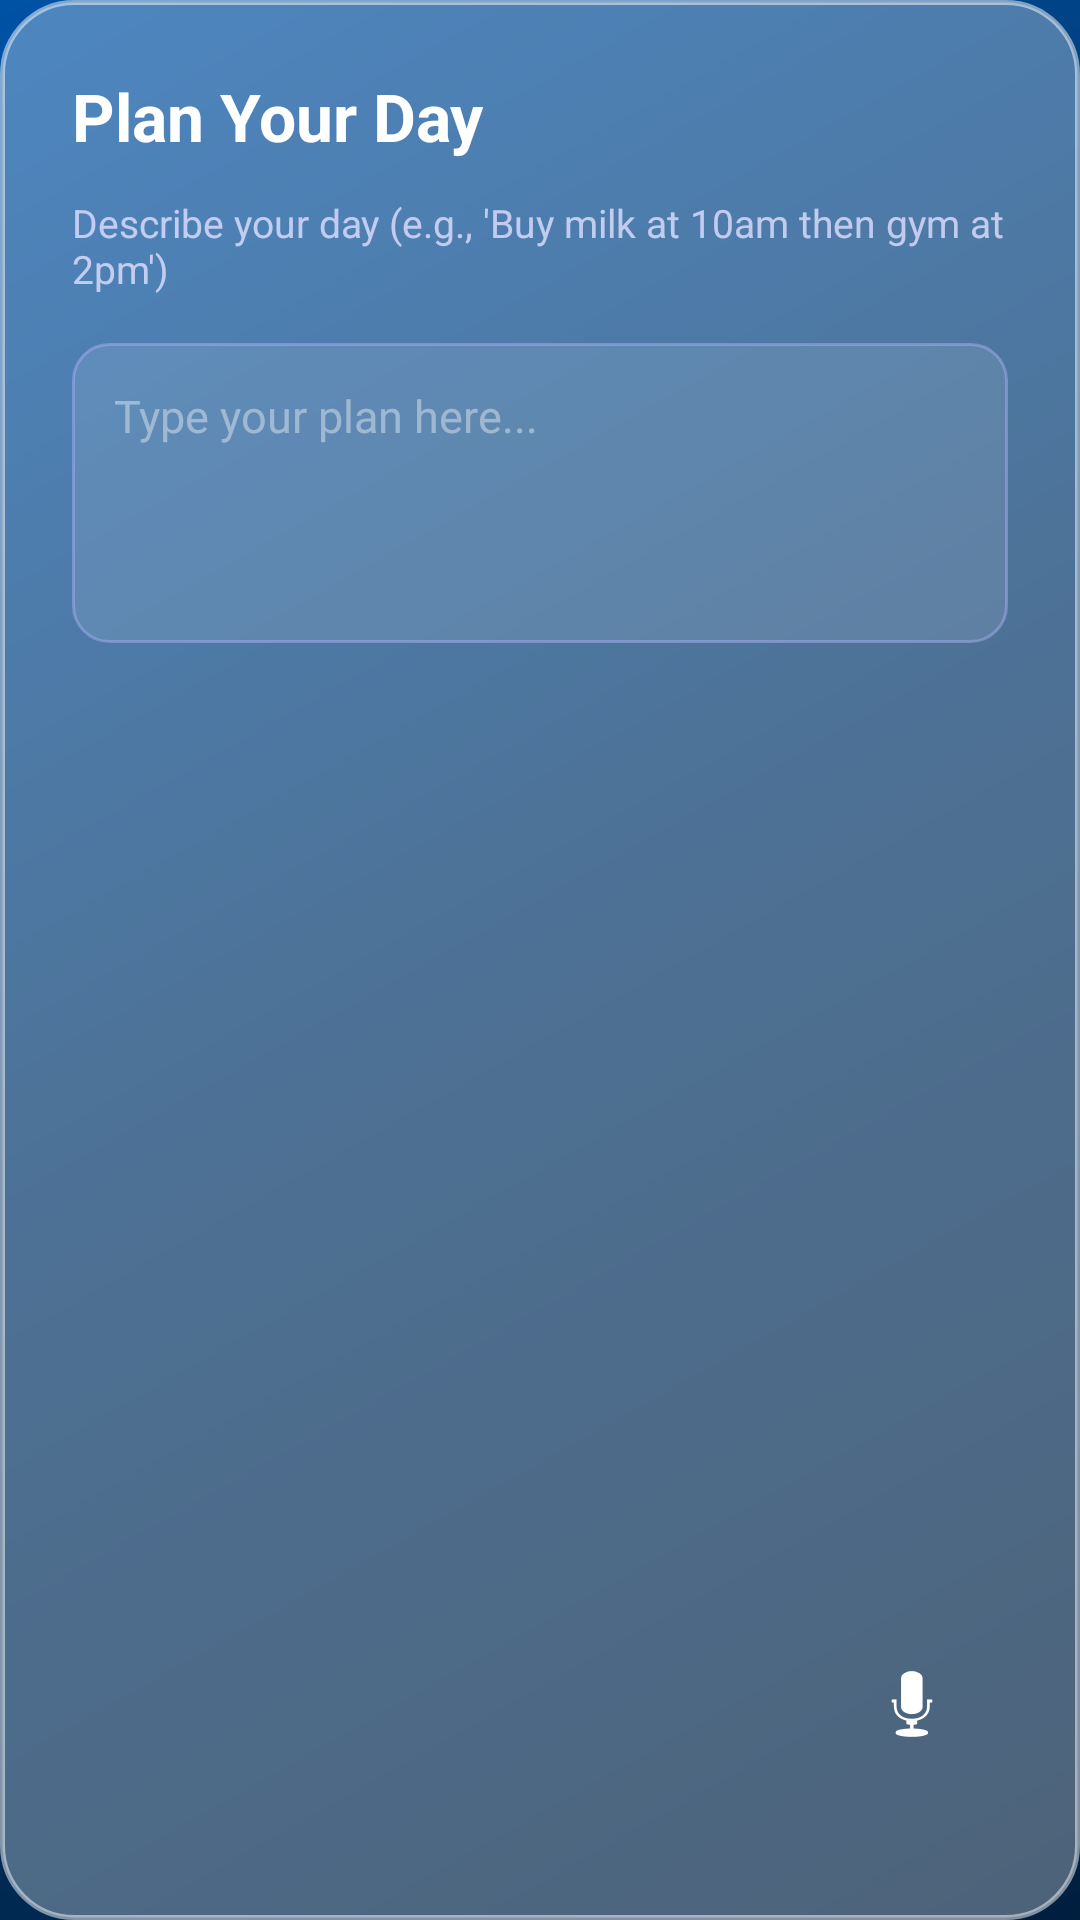

This screen was rendered from an Android layout file. Write that file and the resources it references.
<!-- AndroidManifest.xml: application theme Theme.TaskFlow -->
<!-- res/layout/dialog_plan_day.xml -->
<?xml version="1.0" encoding="utf-8"?>
<LinearLayout xmlns:android="http://schemas.android.com/apk/res/android"
    android:layout_width="match_parent"
    android:layout_height="wrap_content"
    android:orientation="vertical"
    android:padding="24dp"
    android:background="@drawable/glass_dialog_bg">

    <TextView
        android:layout_width="wrap_content"
        android:layout_height="wrap_content"
        android:text="Plan Your Day"
        android:textColor="#FFFFFFFF"
        android:textSize="22sp"
        android:textStyle="bold"
        android:layout_marginBottom="12dp" />

    <TextView
        android:layout_width="wrap_content"
        android:layout_height="wrap_content"
        android:text="Describe your day (e.g., 'Buy milk at 10am then gym at 2pm')"
        android:textColor="#CCE0E0FF"
        android:textSize="13sp"
        android:layout_marginBottom="16dp" />

    <RelativeLayout
        android:layout_width="match_parent"
        android:layout_height="wrap_content"
        android:layout_marginBottom="24dp">

        <EditText
            android:id="@+id/et_plan_input"
            android:layout_width="match_parent"
            android:layout_height="wrap_content"
            android:minHeight="100dp"
            android:background="@drawable/glass_input_bg"
            android:hint="Type your plan here..."
            android:textColorHint="#66FFFFFF"
            android:textColor="#FFFFFFFF"
            android:textSize="15sp"
            android:padding="14dp"
            android:gravity="top"
            android:inputType="textMultiLine" />

        <ImageButton
            android:id="@+id/btn_plan_voice"
            android:layout_width="48dp"
            android:layout_height="48dp"
            android:layout_alignParentEnd="true"
            android:layout_alignParentBottom="true"
            android:layout_margin="8dp"
            android:background="?attr/selectableItemBackgroundBorderless"
            android:src="@android:drawable/ic_btn_speak_now"
            android:tint="#FFFFFFFF"
            android:contentDescription="Voice input" />
    </RelativeLayout>

    <LinearLayout
        android:layout_width="match_parent"
        android:layout_height="wrap_content"
        android:orientation="horizontal"
        android:gravity="end">

        <Button
            android:id="@+id/btn_plan_cancel"
            android:layout_width="wrap_content"
            android:layout_height="48dp"
            android:background="@drawable/btn_cancel_bg"
            android:text="Cancel"
            android:textColor="#CCE0E0FF"
            android:layout_marginEnd="12dp"
            android:paddingStart="20dp"
            android:paddingEnd="20dp"
            android:stateListAnimator="@null" />

        <Button
            android:id="@+id/btn_plan_submit"
            android:layout_width="wrap_content"
            android:layout_height="48dp"
            android:background="@drawable/btn_primary_bg"
            android:text="Generate Tasks"
            android:textColor="#FFFFFFFF"
            android:textStyle="bold"
            android:paddingStart="24dp"
            android:paddingEnd="24dp"
            android:stateListAnimator="@null" />
    </LinearLayout>

</LinearLayout>
<!-- resources referenced by this layout -->
<resources>
  <!-- drawable btn_cancel_bg (drawable) -->
  <?xml version="1.0" encoding="utf-8"?>
  <shape xmlns:android="http://schemas.android.com/apk/res/android"
      android:shape="rectangle">
      <solid android:color="#26FFFFFF" />
      <stroke
          android:width="1dp"
          android:color="#59FFFFFF" />
      <corners android:radius="12dp" />
  </shape>
  <!-- drawable btn_primary_bg (drawable) -->
  <?xml version="1.0" encoding="utf-8"?>
  <shape xmlns:android="http://schemas.android.com/apk/res/android"
      android:shape="rectangle">
      <gradient
          android:type="linear"
          android:angle="0"
          android:startColor="#0052A5"
          android:endColor="#00BFFF" />
      <stroke
          android:width="1dp"
          android:color="#80FFFFFF" />
      <corners android:radius="12dp" />
  </shape>
  <!-- drawable glass_dialog_bg (drawable) -->
  <?xml version="1.0" encoding="utf-8"?>
  <shape xmlns:android="http://schemas.android.com/apk/res/android"
      android:shape="rectangle">
      <solid android:color="#4DFFFFFF" />
      <stroke
          android:width="1.5dp"
          android:color="#80FFFFFF" />
      <corners android:radius="24dp" />
  </shape>
  <!-- drawable glass_input_bg (drawable) -->
  <?xml version="1.0" encoding="utf-8"?>
  <shape xmlns:android="http://schemas.android.com/apk/res/android"
      android:shape="rectangle">
      <solid android:color="#1AFFFFFF" />
      <stroke
          android:width="1dp"
          android:color="#66B8B8FF" />
      <corners android:radius="12dp" />
  </shape>
  <style name="Theme.TaskFlow" parent="Theme.MaterialComponents.DayNight.NoActionBar">
          <item name="colorPrimary">@color/accent_purple</item>
          <item name="colorPrimaryVariant">@color/bg_dark_start</item>
          <item name="colorOnPrimary">@android:color/white</item>
          <item name="colorSecondary">@color/accent_pink</item>
          <item name="colorOnSecondary">@android:color/white</item>
  
          
          <item name="android:statusBarColor">@android:color/transparent</item>
          <item name="android:windowTranslucentStatus">true</item>
  
          
          <item name="android:windowBackground">@drawable/bg_gradient</item>
  
          
          <item name="android:textColorPrimary">@color/text_primary</item>
          <item name="android:textColorSecondary">@color/text_secondary</item>
      </style>
  <color name="accent_purple">#0052A5</color>
  <color name="bg_dark_start">#0D0D1A</color>
  <color name="accent_pink">#00BFFF</color>
  <!-- drawable bg_gradient (drawable) -->
  <?xml version="1.0" encoding="utf-8"?>
  <shape xmlns:android="http://schemas.android.com/apk/res/android"
      android:shape="rectangle">
      <gradient
          android:type="linear"
          android:angle="135"
          android:startColor="#001F3F"
          android:centerColor="#003366"
          android:endColor="#0052A5" />
  </shape>
  <color name="text_primary">#FFFFFFFF</color>
  <color name="text_secondary">#B3FFFFFF</color>
</resources>
